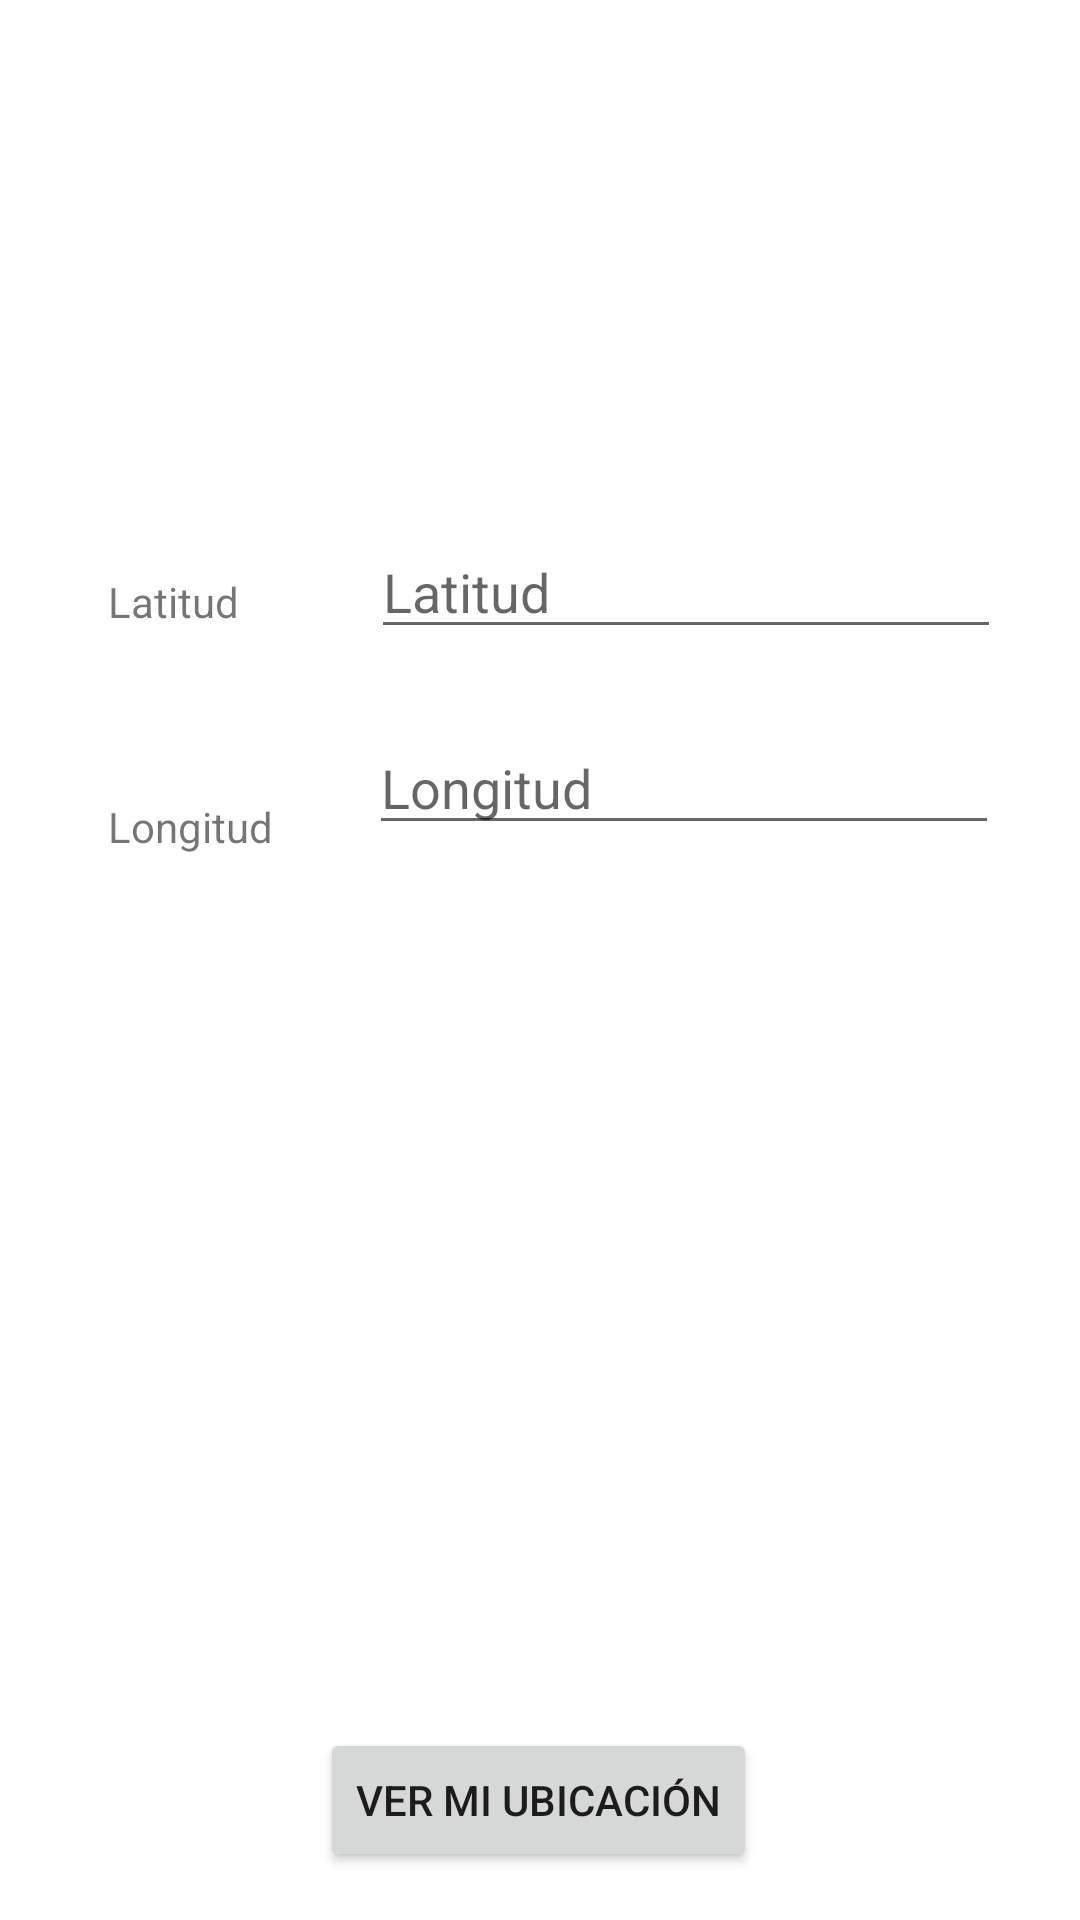

Android layout source for this screen:
<!-- AndroidManifest.xml: application theme Theme.ProjectJavaApp -->
<!-- res/layout/activity_geoloc.xml -->
<?xml version="1.0" encoding="utf-8"?>
<androidx.constraintlayout.widget.ConstraintLayout xmlns:android="http://schemas.android.com/apk/res/android"
    xmlns:app="http://schemas.android.com/apk/res-auto"
    xmlns:tools="http://schemas.android.com/tools"
    android:layout_width="match_parent"
    android:layout_height="match_parent"
    tools:context=".GeolocActivity">


    
    <ImageView
        android:id="@+id/imageView3"
        android:layout_width="159dp"
        android:layout_height="111dp"
        android:layout_marginTop="16dp"
        android:src="@drawable/geoloc"
        app:layout_constraintEnd_toEndOf="parent"
        app:layout_constraintStart_toStartOf="parent"
        app:layout_constraintTop_toTopOf="parent" />

    <TextView
        android:id="@+id/textView7"
        android:layout_width="wrap_content"
        android:layout_height="wrap_content"
        android:layout_marginStart="36dp"
        android:layout_marginTop="64dp"
        android:text="@string/txt_latutud"
        app:layout_constraintStart_toStartOf="parent"
        app:layout_constraintTop_toBottomOf="@+id/imageView3" />

    <TextView
        android:id="@+id/textView8"
        android:layout_width="wrap_content"
        android:layout_height="wrap_content"
        android:layout_marginStart="36dp"
        android:layout_marginTop="56dp"
        android:text="@string/txt_longitud"
        app:layout_constraintStart_toStartOf="parent"
        app:layout_constraintTop_toBottomOf="@+id/textView7" />

    <Button
        android:id="@+id/button4"
        android:layout_width="wrap_content"
        android:layout_height="wrap_content"
        android:layout_marginBottom="16dp"
        android:onClick="irMapa"
        android:text="@string/txt_verubi"
        app:layout_constraintBottom_toBottomOf="parent"
        app:layout_constraintEnd_toEndOf="parent"
        app:layout_constraintHorizontal_bias="0.498"
        app:layout_constraintStart_toStartOf="parent" />

    <EditText
        android:id="@+id/txtLatit"
        android:layout_width="wrap_content"
        android:layout_height="wrap_content"
        android:layout_marginStart="44dp"
        android:layout_marginTop="48dp"
        android:ems="10"
        android:hint="@string/txt_latutud"
        android:inputType="textPersonName"
        app:layout_constraintStart_toEndOf="@+id/textView7"
        app:layout_constraintTop_toBottomOf="@+id/imageView3" />

    <EditText
        android:id="@+id/txtLong"
        android:layout_width="wrap_content"
        android:layout_height="wrap_content"
        android:layout_marginStart="32dp"
        android:layout_marginTop="24dp"
        android:ems="10"
        android:hint="@string/txt_longitud"
        android:inputType="textPersonName"
        app:layout_constraintStart_toEndOf="@+id/textView8"
        app:layout_constraintTop_toBottomOf="@+id/txtLatit" />



</androidx.constraintlayout.widget.ConstraintLayout>
<!-- resources referenced by this layout -->
<resources>
  <string name="txt_latutud">Latitud</string>
  <string name="txt_longitud">Longitud</string>
  <string name="txt_verubi">Ver mi ubicación</string>
  <style name="Theme.ProjectJavaApp" parent="Theme.MaterialComponents.DayNight.DarkActionBar">
          
          <item name="colorPrimary">@color/purple_500</item>
          <item name="colorPrimaryVariant">@color/purple_700</item>
          <item name="colorOnPrimary">@color/white</item>
          
          <item name="colorSecondary">@color/teal_200</item>
          <item name="colorSecondaryVariant">@color/teal_700</item>
          <item name="colorOnSecondary">@color/black</item>
          
          <item name="android:statusBarColor" tools:targetApi="l">?attr/colorPrimaryVariant</item>
          
      </style>
  <!-- not gathered from this repository: default colours our renderer supplied (Android Studio template values) -->
  <color name="purple_500">#FF6200EE</color>
  <color name="purple_700">#FF3700B3</color>
  <color name="teal_200">#FF03DAC5</color>
  <color name="teal_700">#FF018786</color>
  <color name="black">#FF000000</color>
  <color name="white">#FFFFFFFF</color>
</resources>
